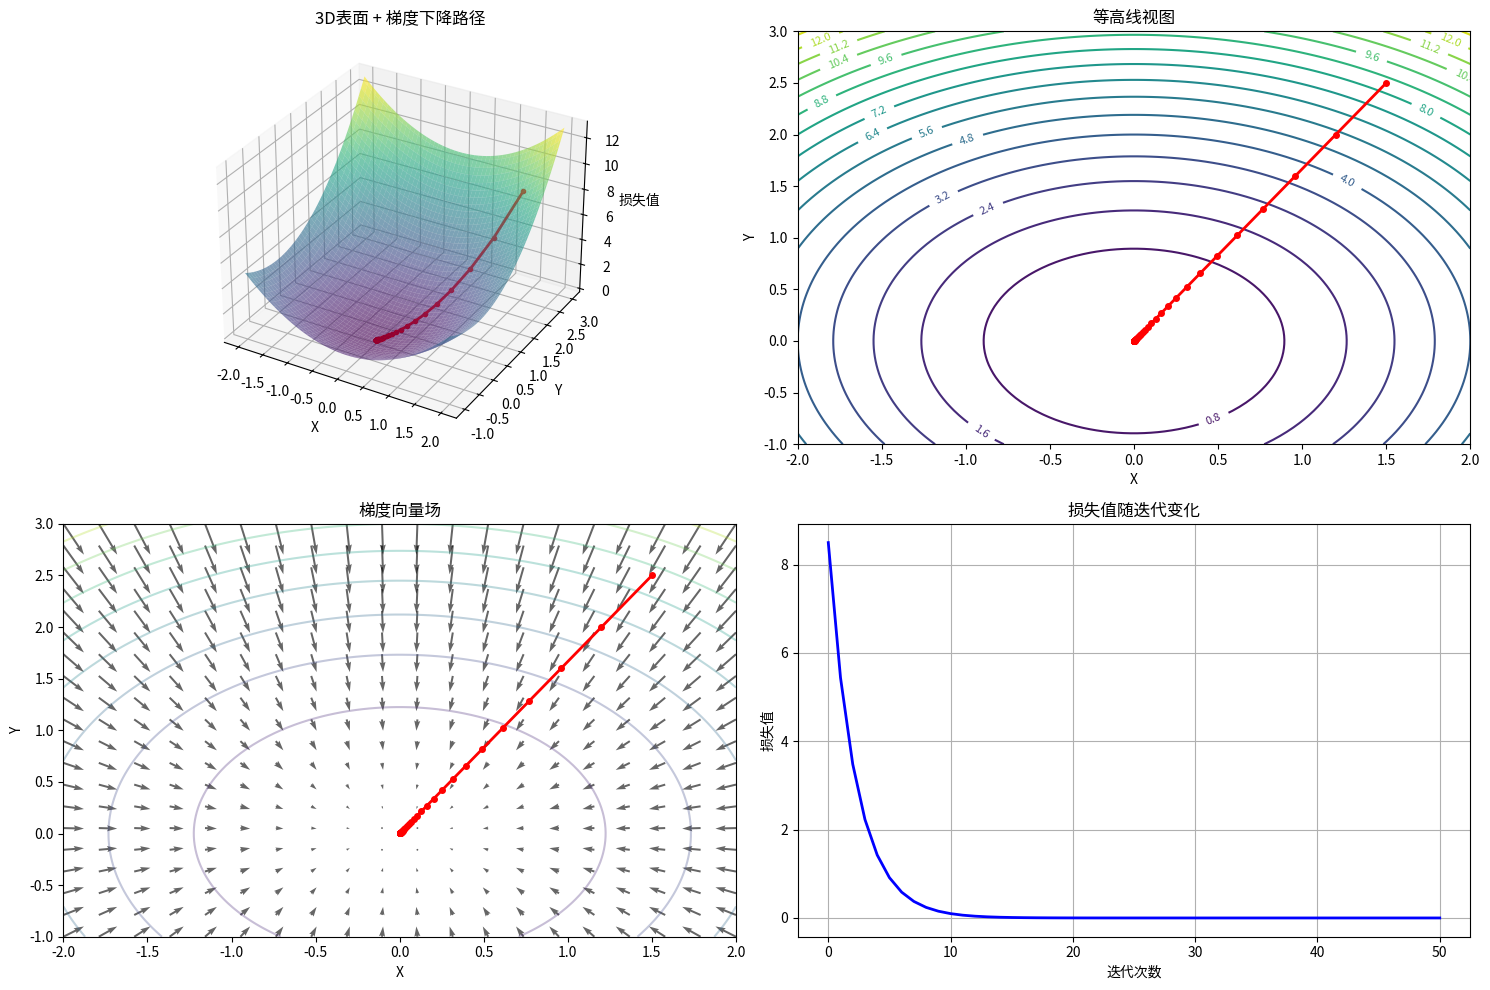

Here is the Python script that generated this plot:
import numpy as np
import matplotlib.pyplot as plt
from mpl_toolkits.mplot3d import Axes3D
from matplotlib.animation import FuncAnimation
import matplotlib.patches as patches

# 定义不同的损失函数用于演示
def rosenbrock(x, y):
    """Rosenbrock函数 - 经典优化测试函数"""
    return (1 - x)**2 + 100 * (y - x**2)**2

def himmelblau(x, y):
    """Himmelblau函数 - 多峰函数"""
    return (x**2 + y - 11)**2 + (x + y**2 - 7)**2

def simple_quadratic(x, y):
    """简单二次函数"""
    return x**2 + y**2

# 计算梯度
def gradient_rosenbrock(x, y):
    dx = -2 * (1 - x) - 400 * x * (y - x**2)
    dy = 200 * (y - x**2)
    return dx, dy

def gradient_simple(x, y):
    return 2*x, 2*y

# 梯度下降算法
def gradient_descent(func, grad_func, start, lr=0.01, steps=100):
    path = [start]
    x, y = start
    
    for _ in range(steps):
        dx, dy = grad_func(x, y)
        x -= lr * dx
        y -= lr * dy
        path.append((x, y))
    
    return np.array(path)

# 创建网格
x = np.linspace(-2, 2, 100)
y = np.linspace(-1, 3, 100)
X, Y = np.meshgrid(x, y)

# 选择函数（可以切换）
Z = simple_quadratic(X, Y)
grad_func = gradient_simple
start_point = (1.5, 2.5)
lr = 0.1

# 执行梯度下降
path = gradient_descent(simple_quadratic, grad_func, start_point, lr, 50)
z_path = [simple_quadratic(p[0], p[1]) for p in path]

# 创建综合可视化
fig = plt.figure(figsize=(15, 10))

# 1. 3D表面图
ax1 = fig.add_subplot(221, projection='3d')
surf = ax1.plot_surface(X, Y, Z, alpha=0.6, cmap='viridis')
ax1.plot(path[:, 0], path[:, 1], z_path, 'ro-', markersize=3, linewidth=2)
ax1.set_title('3D表面 + 梯度下降路径')
ax1.set_xlabel('X')
ax1.set_ylabel('Y')
ax1.set_zlabel('损失值')

# 2. 等高线图
ax2 = fig.add_subplot(222)
contour = ax2.contour(X, Y, Z, levels=20, cmap='viridis')
ax2.clabel(contour, inline=True, fontsize=8)
ax2.plot(path[:, 0], path[:, 1], 'ro-', markersize=4, linewidth=2)
ax2.set_title('等高线视图')
ax2.set_xlabel('X')
ax2.set_ylabel('Y')

# 3. 梯度向量场
ax3 = fig.add_subplot(223)
x_sparse = np.linspace(-2, 2, 20)
y_sparse = np.linspace(-1, 3, 20)
X_sparse, Y_sparse = np.meshgrid(x_sparse, y_sparse)
DX, DY = grad_func(X_sparse, Y_sparse)
ax3.quiver(X_sparse, Y_sparse, -DX, -DY, alpha=0.6)
ax3.contour(X, Y, Z, levels=10, alpha=0.3)
ax3.plot(path[:, 0], path[:, 1], 'ro-', markersize=4, linewidth=2)
ax3.set_title('梯度向量场')
ax3.set_xlabel('X')
ax3.set_ylabel('Y')

# 4. 损失下降曲线
ax4 = fig.add_subplot(224)
ax4.plot(z_path, 'b-', linewidth=2)
ax4.set_title('损失值随迭代变化')
ax4.set_xlabel('迭代次数')
ax4.set_ylabel('损失值')
ax4.grid(True)

plt.tight_layout()
plt.show()

# 交互式3D动画
fig2 = plt.figure(figsize=(12, 8))
ax = fig2.add_subplot(111, projection='3d')

def animate_3d(frame):
    ax.clear()
    
    # 绘制表面
    surf = ax.plot_surface(X, Y, Z, alpha=0.4, cmap='viridis')
    
    # 当前路径
    current_path = path[:frame+1]
    current_z = z_path[:frame+1]
    
    if len(current_path) > 1:
        ax.plot(current_path[:, 0], current_path[:, 1], current_z, 
                'ro-', markersize=4, linewidth=2, alpha=0.8)
    
    # 当前点
    if frame < len(path):
        ax.scatter(path[frame, 0], path[frame, 1], z_path[frame], 
                  color='red', s=100, alpha=1)
        
        # 添加梯度向量
        if frame > 0:
            dx, dy = grad_func(path[frame, 0], path[frame, 1])
            ax.quiver(path[frame, 0], path[frame, 1], z_path[frame],
                     -dx*0.1, -dy*0.1, 0, color='yellow', arrow_length_ratio=0.1)
    
    ax.set_xlabel('X')
    ax.set_ylabel('Y')
    ax.set_zlabel('损失值')
    ax.set_title(f'3D梯度下降动画 - 步骤 {frame}/{len(path)-1}')
    
    # 设置视角
    ax.view_init(elev=30, azim=45)

# 创建动画
ani = FuncAnimation(fig2, animate_3d, frames=len(path), interval=300, repeat=True)
plt.show()

print(f"起始点: ({start_point[0]:.2f}, {start_point[1]:.2f})")
print(f"终点: ({path[-1, 0]:.2f}, {path[-1, 1]:.2f})")
print(f"起始损失: {z_path[0]:.4f}")
print(f"最终损失: {z_path[-1]:.4f}")